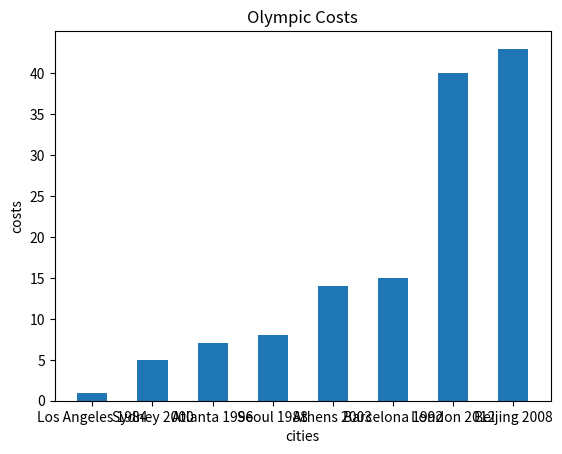

The matplotlib source for this figure:
# pseudocode 
# create a list to store data
costs=[1,8,15,7,5,14,43,40]
# cities=['Los Angeles 1984', 'Seoul 1988', 'Barcelona 1992', 'Atlanta 1996', 'Sydney 2000', 'Athens 2003', 'Beijing 2008', 'London 2012']
dictionary={'Los Angeles 1984':1, 'Seoul 1988':8, 'Barcelona 1992':15, 'Atlanta 1996':7, 'Sydney 2000':5, 'Athens 2003':14, 'Beijing 2008':43, 'London 2012':40}
sorted_dict = dict(sorted(dictionary.items(), key=lambda x: int(x[1])))
import numpy as np
import matplotlib.pyplot as plt
# creat the x,y ticks of the bar plot
plt.ylabel('costs')
plt.title('Olympic Costs')
plt.xlabel('cities')
plt.bar(sorted_dict.keys(),sorted_dict.values(),0.5)
plt.yticks(np.arange(0,45,5))
plt.show()